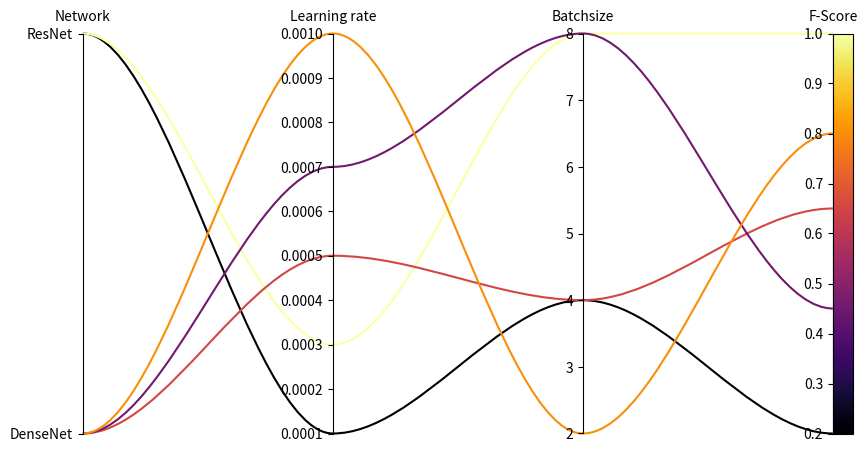

Recreate this plot in Python.
# https://github.com/gregornickel/pcp/blob/main/plot.py#L131

import csv
import numpy as np
import matplotlib as mpl
import matplotlib.pyplot as plt
import pandas as pd
from matplotlib.path import Path
from matplotlib.patches import PathPatch
from copy import deepcopy


def load_csv(filename):
    with open(filename, "r") as f:
        reader = csv.reader(f)
        data_list = list(reader)

    results = []
    for i in range(1, len(data_list)):
        result = []
        for j in data_list[i]:
            if "." in j or "e" in j:
                try:
                    result.append(float(j))
                except ValueError:
                    result.append(j)
            else:
                try:
                    result.append(int(j))
                except ValueError:
                    result.append(j)

        results.append(result)

    return results, data_list[0]

def load_dataframe(df: pd.DataFrame, first_col: str='tag', last_col: str='val_mae'):
    if first_col not in df.columns or last_col not in df.columns:
        raise ValueError("Specified columns not found in DataFrame.")

    middle_cols = [col for col in df.columns if col not in {first_col, last_col}]
    ordered_df = df[[first_col] + middle_cols + [last_col]].fillna(0.0)
    
    header = ordered_df.columns.tolist()
    data = ordered_df.values.tolist()
    
    return data, header

def check_data(data, labels):
    for i in range(len(data)):
        assert len(data[i]) is len(labels), "data dimension (%d) does not " \
            "match with labels (%d)" % (len(data[i]), len(labels))


def check_formatting(yattribute, labels):
    if yattribute:
        assert len(yattribute) is len(labels), "dimension (%d) does not " \
            "match with labels (%d)" % (len(yattribute), len(labels))
    else:
        yattribute = [[]] * len(labels)
    return yattribute


def set_ytype(ytype, data, colorbar):
    for i in range(len(ytype)):
        if not ytype[i]:
            if type(data[0][i]) is str:
                ytype[i] = "categorial"
            else:
                ytype[i] = "linear"
    if colorbar: 
        assert ytype[len(ytype) - 1] == "linear", "colorbar axis needs to " \
            "be linear"
    return ytype


def set_ylabels(ylabels, data, ytype):
    for i in range(len(ylabels)): 
        # Generate ylabels for string values
        if not ylabels[i] and ytype[i] == "categorial":
            ylabel = []
            for j in range(len(data)):
                if data[j][i] not in ylabel:
                    ylabel.append(data[j][i])
            ylabel.sort()
            if len(ylabel) == 1:
                ylabel.append("")
            ylabels[i] = ylabel
    return ylabels


def replace_str_values(data, ytype, ylabels):
    for i in range(len(ytype)):
        if ytype[i] == "categorial":
            for j in range(len(data)):
                data[j][i] = ylabels[i].index(data[j][i])
    return np.array(data).transpose()


def set_ylim(ylim, data):
    for i in range(len(ylim)):
        if not ylim[i]:
            ylim[i] = [np.min(data[i, :]), np.max(data[i, :])]
            if ylim[i][0] == ylim[i][1]:
                ylim[i] = [ylim[i][0] * 0.95, ylim[i][1] * 1.05]
            if ylim[i] == [0.0, 0.0]:
                ylim[i] = [0.0, 1.0]
    return ylim


def get_score(data, ylim, flip_metric=True):
    ymin = ylim[-1][0]
    ymax = ylim[-1][1]
    score = (np.copy(data[-1, :]) - ymin) / (ymax - ymin)
    return score


# Rescale data of secondary y-axes to scale of first y-axis
def rescale_data(data, ytype, ylim):
    min0 = ylim[0][0]
    max0 = ylim[0][1]
    scale = max0 - min0
    for i in range(1, len(ylim)):
        mini = ylim[i][0]
        maxi = ylim[i][1]
        if ytype[i] == "log":
            logmin = np.log10(mini)
            logmax = np.log10(maxi)
            span = logmax - logmin
            data[i, :] = ((np.log10(data[i, :]) - logmin) / span) * scale + min0
        else:
            data[i, :] = ((data[i, :] - mini) / (maxi - mini)) * scale + min0
    return data


def get_path(data, i):
    n = data.shape[0] # number of y-axes
    verts = list(zip([x for x in np.linspace(0, n - 1, n * 3 - 2)], 
        np.repeat(data[:, i], 3)[1:-1]))
    codes = [Path.MOVETO] + [Path.CURVE4 for _ in range(len(verts) - 1)]
    path = Path(verts, codes)
    return path


def pcp(data, 
        labels, 
        ytype=None, 
        ylim=None, 
        ylabels=None, 
        figsize=(10, 5), 
        rect=[0.125, 0.1, 0.75, 0.8], 
        curves=True,
        alpha=1.0,
        colorbar=True, 
        colorbar_width=0.02,
        cmap=plt.get_cmap("inferno"),
        flip_metric=False
        ):
    """
    Parallel Coordinates Plot 

    Parameters
    ----------
    data: nested array
        Inner arrays containing data for each curve.
    labels: list
        Labels for y-axes.
    ytype: list, optional
        Default "None" allows linear axes for numerical values and categorial 
        axes for data of type string. If ytype is passed, logarithmic axes are 
        also possible, e.g.  ["categorial", "linear", "log", [], ...]. Vacant 
        fields must be filled with an empty list []. 
    ylim: list, optional
        Custom min and max values for y-axes, e.g. [[0, 1], [], ...].
    ylabels: list, optional (not recommended)
        Only use this option if you want to print more categories than you have
        in your dataset for categorial axes. You also have to set the right 
        ylim for this option to work correct.
    figsize: (float, float), optional
        Width, height in inches.
    rect: array, optional
        [left, bottom, width, height], defines the position of the figure on
        the canvas. 
    curves: bool, optional
        If True, B-spline curve is drawn.
    alpha: float, optional
        Alpha value for blending the curves.
    colorbar: bool, optional
        If True, colorbar is drawn.
    colorbar_width: float, optional
        Defines the width of the colorbar.
    cmap: matplotlib.colors.Colormap, optional
        Specify colors for colorbar.
    
    Returns
    -------
    `~matplotlib.figure.Figure`
    """
    
    [left, bottom, width, height] = rect
    data = deepcopy(data)
    
    # Check data
    check_data(data, labels)
    ytype = check_formatting(ytype, labels)
    ylim = check_formatting(ylim, labels)
    ylabels = check_formatting(ylabels, labels)

    # Setup data
    ytype = set_ytype(ytype, data, colorbar) 
    ylabels = set_ylabels(ylabels, data, ytype)
    data = replace_str_values(data, ytype, ylabels)
    ylim = set_ylim(ylim, data)
    
    if flip_metric:
        ylim[-1] = ylim[-1][::-1]
    
    score = get_score(data, ylim)
    data = rescale_data(data, ytype, ylim)

    # Create figure
    fig = plt.figure(figsize=figsize)
    ax0 = fig.add_axes([left, bottom, width, height])
    axes = [ax0] + [ax0.twinx() for i in range(data.shape[0] - 1)]

    # Plot curves
    for i in range(data.shape[1]):
        if colorbar:
            color = cmap(score[i])
        else:
            color = "blue"

        if curves:
            path = get_path(data, i)
            patch = PathPatch(path, facecolor="None", lw=1.5, alpha=alpha, 
                    edgecolor=color, clip_on=False)
            ax0.add_patch(patch)
        else:
            ax0.plot(data[:, i], color=color, alpha=alpha, clip_on=False)

    # Format x-axis
    ax0.xaxis.tick_top()
    ax0.xaxis.set_ticks_position("none")
    ax0.set_xlim([0, data.shape[0] - 1])
    ax0.set_xticks(range(data.shape[0]))
    ax0.set_xticklabels(labels)

    # Format y-axis
    for i, ax in enumerate(axes):
        ax.spines["left"].set_position(("axes", 1 / (len(labels) - 1) * i))
        ax.spines["top"].set_visible(False)
        ax.spines["right"].set_visible(False)
        ax.spines["bottom"].set_visible(False)
        
        ax.yaxis.set_ticks_position("left")
        ax.set_ylim(ylim[i])
        if ytype[i] == "log":
            ax.set_yscale("log")
        if ytype[i] == "categorial":
            ax.set_yticks(range(len(ylabels[i])))
        if ylabels[i]:
            ax.set_yticklabels(ylabels[i])
        
    if colorbar:
        bar = fig.add_axes([left + width, bottom, colorbar_width, height])
        norm = mpl.colors.Normalize(vmin=ylim[-1][0], vmax=ylim[-1][1])
        mpl.colorbar.ColorbarBase(bar, cmap=cmap, norm=norm, 
            orientation="vertical")
        bar.tick_params(size=0)
        bar.set_yticklabels([])

    return fig


if __name__ == "__main__":
    # Minimal working example
    results = [["ResNet", 0.0001, 4, 0.2],
               ["ResNet", 0.0003, 8, 1.0],
               ["DenseNet", 0.0005, 4, 0.65],
               ["DenseNet", 0.0007, 8, 0.45],
               ["DenseNet", 0.001, 2, 0.8]]
    labels = ["Network", "Learning rate", "Batchsize", "F-Score"]
    pcp(results, labels)
    plt.show()
